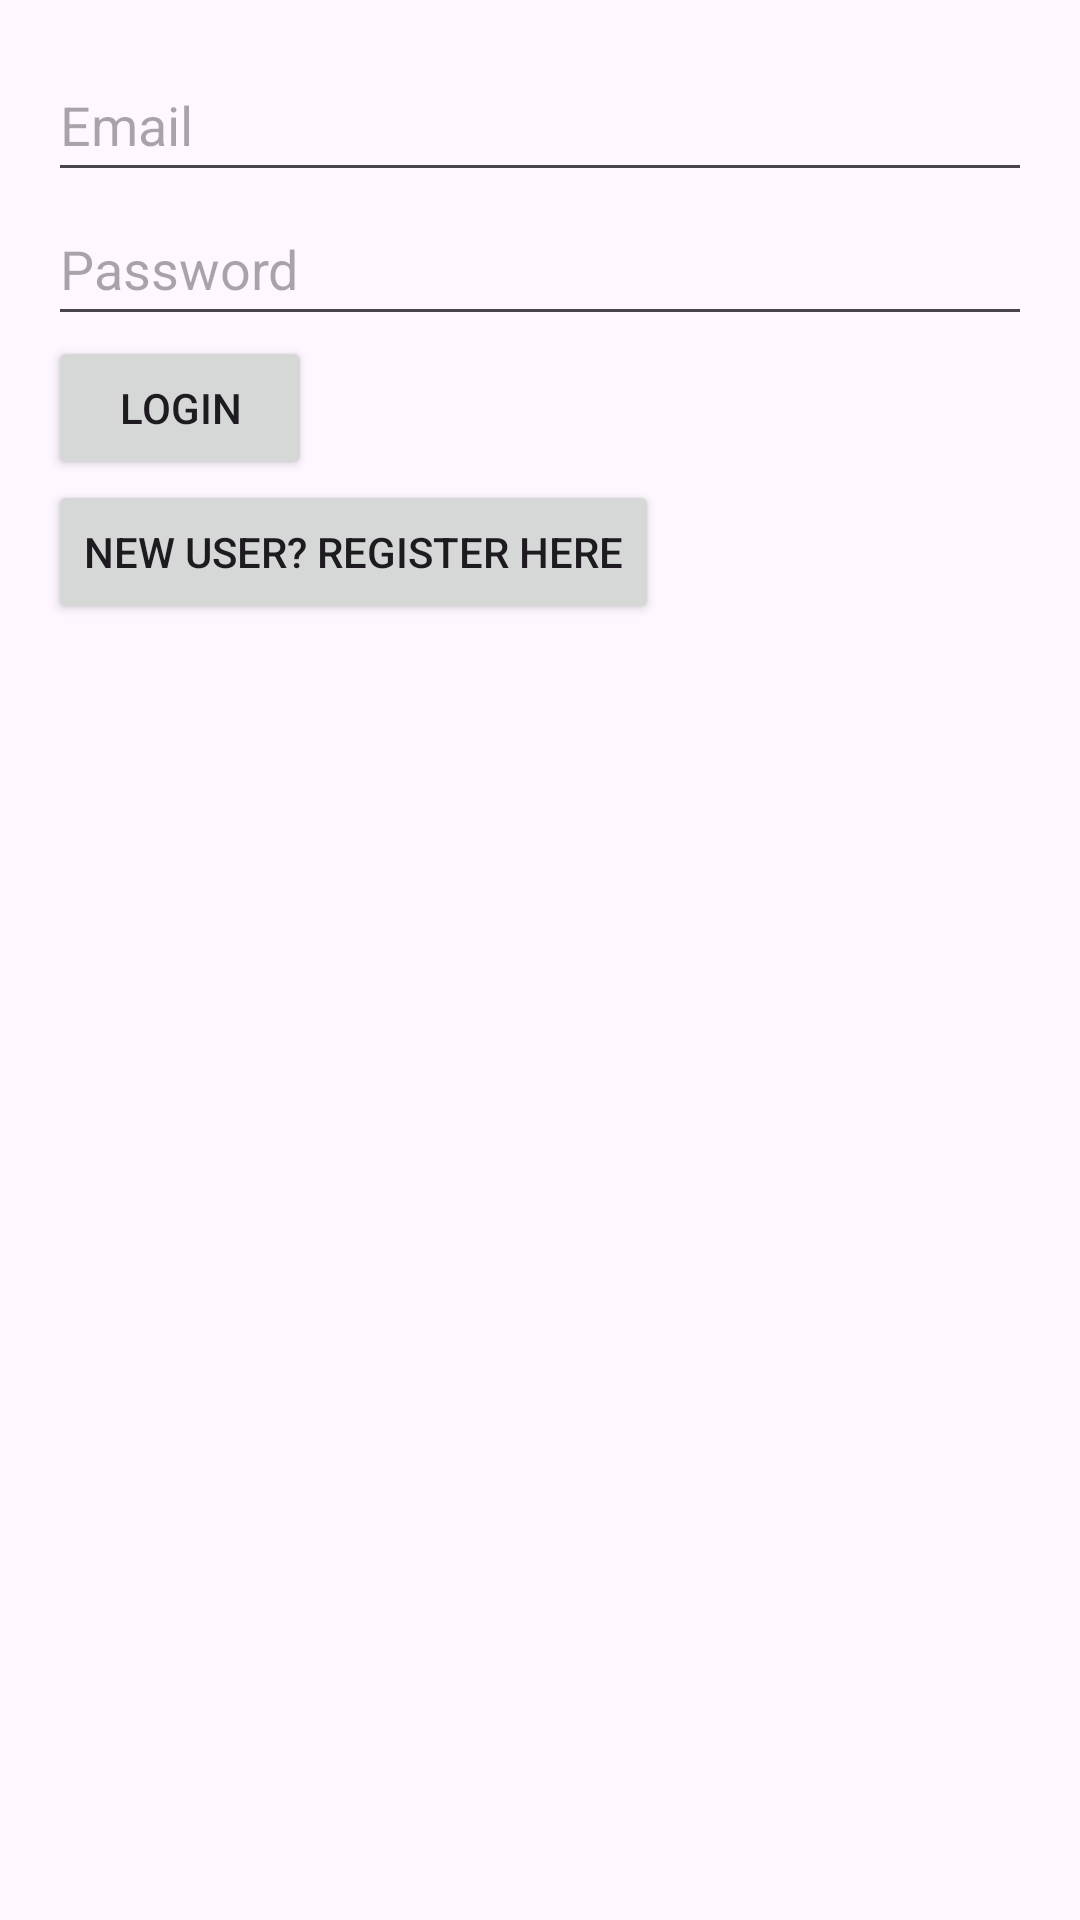

The Android layout XML behind this screen, and the referenced resources:
<!-- AndroidManifest.xml: application theme Theme.NoteTakerApplication -->
<!-- res/layout/loginlayout.xml -->
<?xml version="1.0" encoding="utf-8"?>
<LinearLayout xmlns:android="http://schemas.android.com/apk/res/android"
    android:layout_width="match_parent"
    android:layout_height="match_parent"
    android:orientation="vertical"
    android:padding="16dp">

    <EditText
        android:id="@+id/emailEditText"
        android:layout_width="match_parent"
        android:layout_height="48dp"
    android:hint="Email"
    android:inputType="textEmailAddress" />


    <EditText
        android:id="@+id/passwordEditText"
        android:layout_width="match_parent"
        android:layout_height="48dp"
        android:hint="Password"
        android:inputType="textPassword" />


    <Button
        android:id="@+id/loginButton"
        android:layout_width="wrap_content"
        android:layout_height="wrap_content"
        android:text="Login" />

    <Button
        android:id="@+id/registerButton"
        android:layout_width="wrap_content"
        android:layout_height="wrap_content"
        android:text="New User? Register Here" />
</LinearLayout>
<!-- resources referenced by this layout -->
<resources>
  <style name="Theme.NoteTakerApplication" parent="Base.Theme.NoteTakerApplication" />
  <style name="Base.Theme.NoteTakerApplication" parent="Theme.Material3.DayNight.NoActionBar">
          
          
      </style>
</resources>
